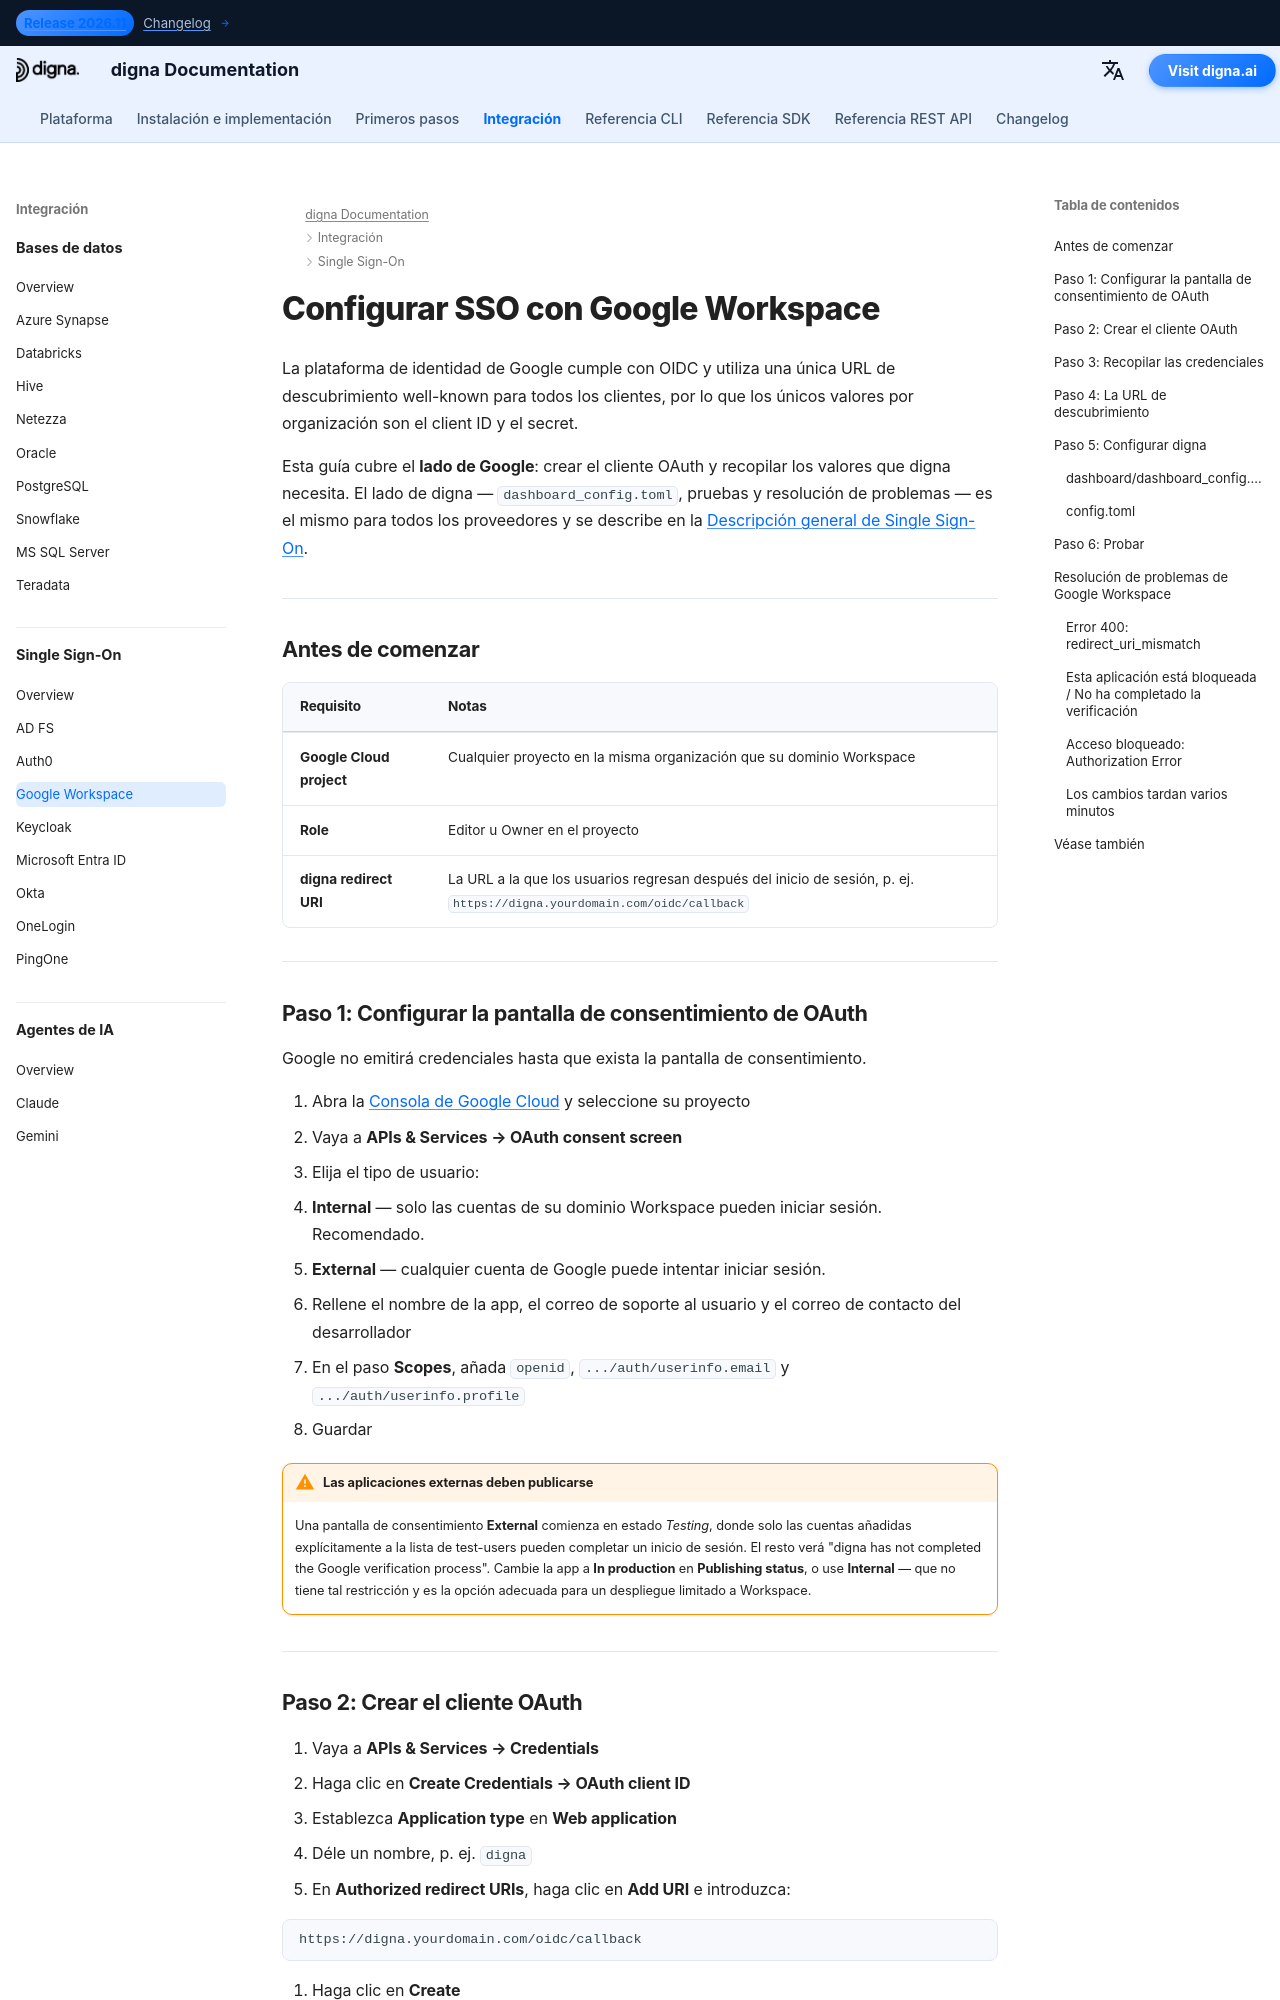

repository: dignaai/digna-docs · page: es/sso/google_workspace_sso_guide/index.html · generator: mkdocs

---
title: SSO de Google Workspace – Integración Single Sign-On | Documentación de digna
description: Configure Single Sign-On para digna con Google Workspace usando OpenID Connect — pantalla de consentimiento OAuth, ID de cliente OAuth, URIs de redireccionamiento autorizadas y la configuración correspondiente de digna.
image: /assets/logo_square.png
keywords: digna sso, google workspace sso, google oidc, oauth consent screen, openid connect, autenticación empresarial
---

# Configurar SSO con Google Workspace

La plataforma de identidad de Google cumple con OIDC y utiliza una única URL de descubrimiento well-known para todos los clientes, por lo que los únicos valores por organización son el client ID y el secret.

Esta guía cubre el **lado de Google**: crear el cliente OAuth y recopilar los valores que digna necesita. El lado de digna — `dashboard_config.toml`, pruebas y resolución de problemas — es el mismo para todos los proveedores y se describe en la [Descripción general de Single Sign-On](overview.md).

---

## Antes de comenzar

| Requisito | Notas |
|---|---|
| **Google Cloud project** | Cualquier proyecto en la misma organización que su dominio Workspace |
| **Role** | Editor u Owner en el proyecto |
| **digna redirect URI** | La URL a la que los usuarios regresan después del inicio de sesión, p. ej. `https://digna.yourdomain.com/oidc/callback` |

---
